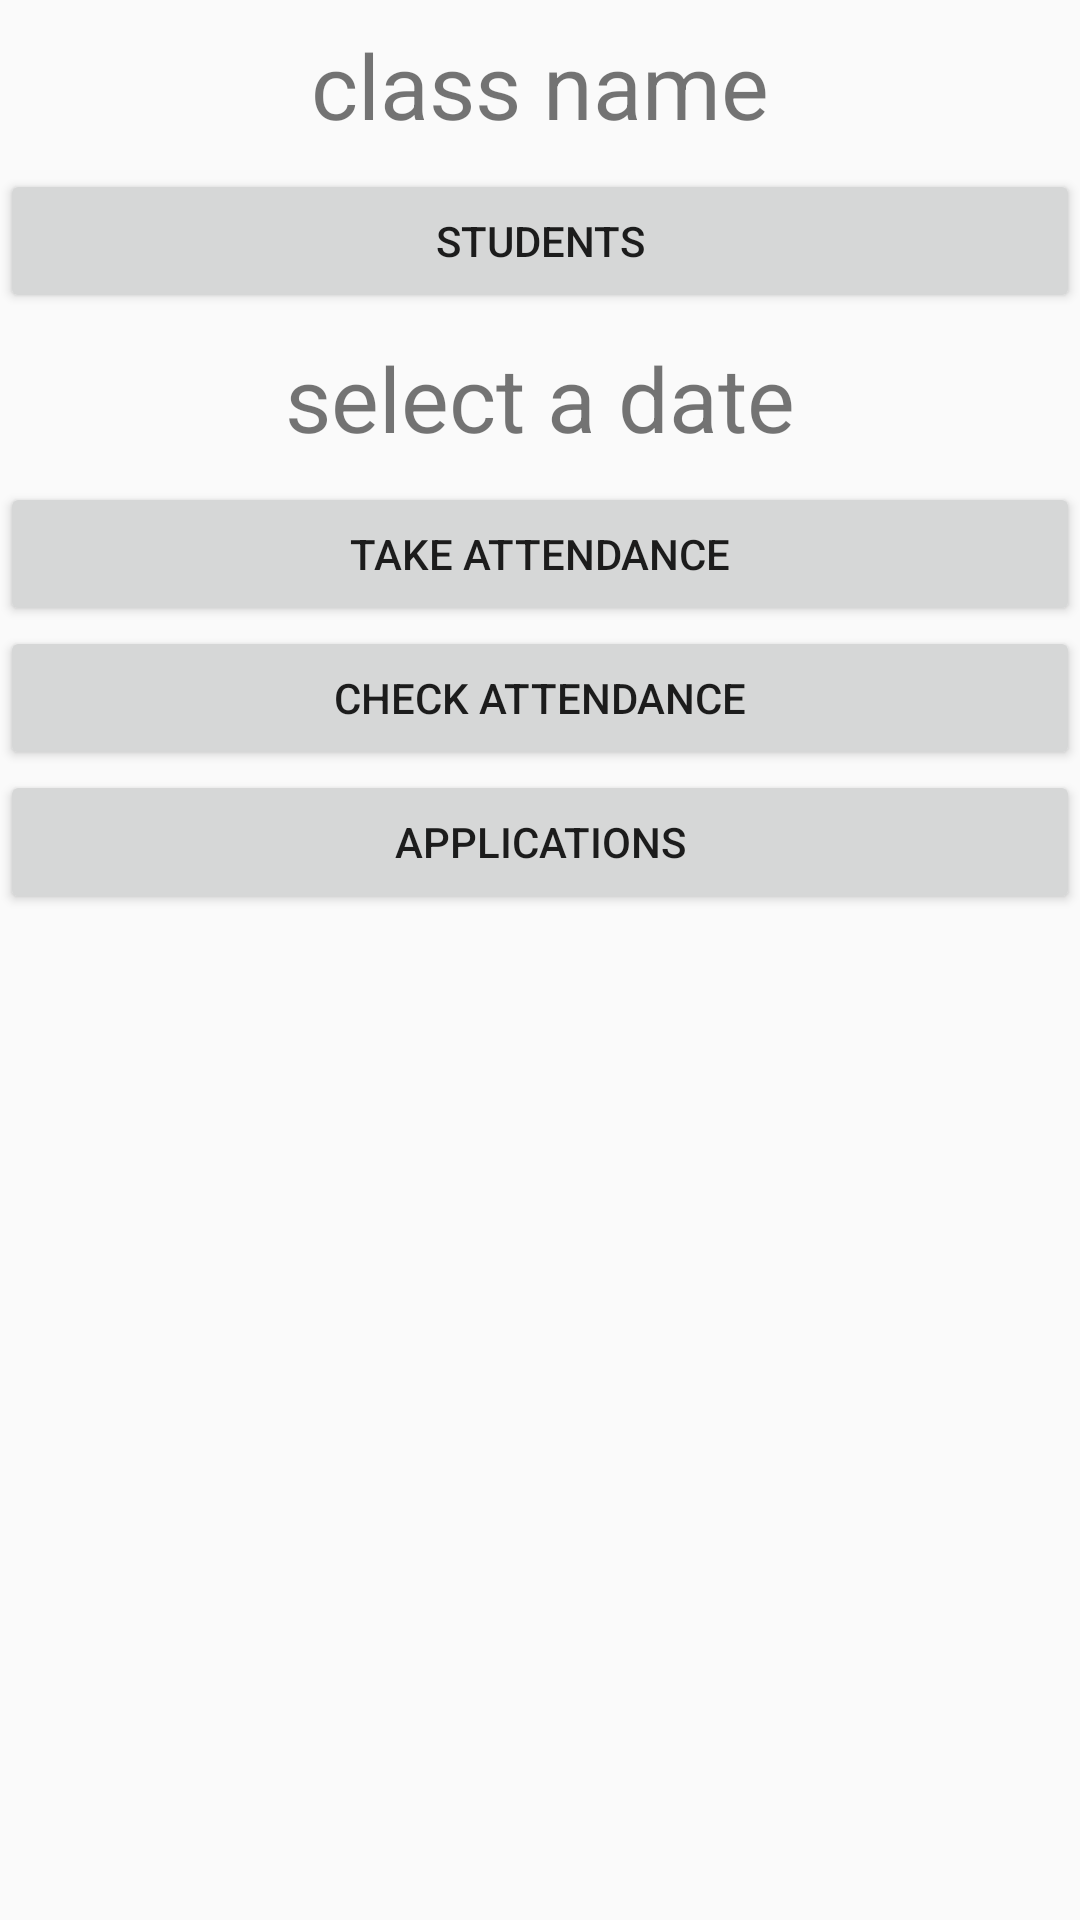

The Android layout XML behind this screen, and the referenced resources:
<!-- AndroidManifest.xml: application theme AppTheme -->
<!-- res/layout/activity_class_functions.xml -->
<?xml version="1.0" encoding="utf-8"?>
<LinearLayout xmlns:android="http://schemas.android.com/apk/res/android"
    xmlns:app="http://schemas.android.com/apk/res-auto"
    xmlns:tools="http://schemas.android.com/tools"
    android:layout_width="match_parent"
    android:layout_height="match_parent"
    android:layout_gravity="center"
    android:orientation="vertical"
    tools:context=".ClassFunctionsActivity">

    <TextView
        android:id="@+id/setClassNameTv"
        android:layout_width="match_parent"
        android:layout_height="wrap_content"
        android:layout_gravity="center"
        android:gravity="center"
        android:padding="8dp"
        android:text="class name"
        android:textSize="30sp" />

    <Button
        android:id="@+id/studentsBtn"
        android:layout_width="match_parent"
        android:layout_height="wrap_content"
        android:text="Students" />

    <TextView
        android:id="@+id/selectDateTv"
        android:layout_width="match_parent"
        android:layout_height="wrap_content"
        android:layout_gravity="center"
        android:gravity="center"
        android:padding="8dp"
        android:text="select a date"
        android:textSize="30sp" />

    <Button
        android:id="@+id/takeAttendanceBtn"
        android:layout_width="match_parent"
        android:layout_height="wrap_content"
        android:text="Take Attendance" />

    <Button
        android:id="@+id/checkAttendanceBtn"
        android:layout_width="match_parent"
        android:layout_height="wrap_content"
        android:text="Check Attendance" />

    <Button
        android:id="@+id/applicationBtn"
        android:layout_width="match_parent"
        android:layout_height="wrap_content"
        android:text="Applications" />


</LinearLayout>
<!-- resources referenced by this layout -->
<resources>
  <style name="AppTheme" parent="Theme.AppCompat.Light.NoActionBar">
          
          <item name="colorPrimary">@color/colorPrimary</item>
          <item name="colorPrimaryDark">@color/colorPrimaryDark</item>
          <item name="colorAccent">@color/colorAccent</item>
      </style>
  <color name="colorPrimary">#00a5ff</color>
  <color name="colorPrimaryDark">#0947E8</color>
  <color name="colorAccent">#00A5FF</color>
</resources>
